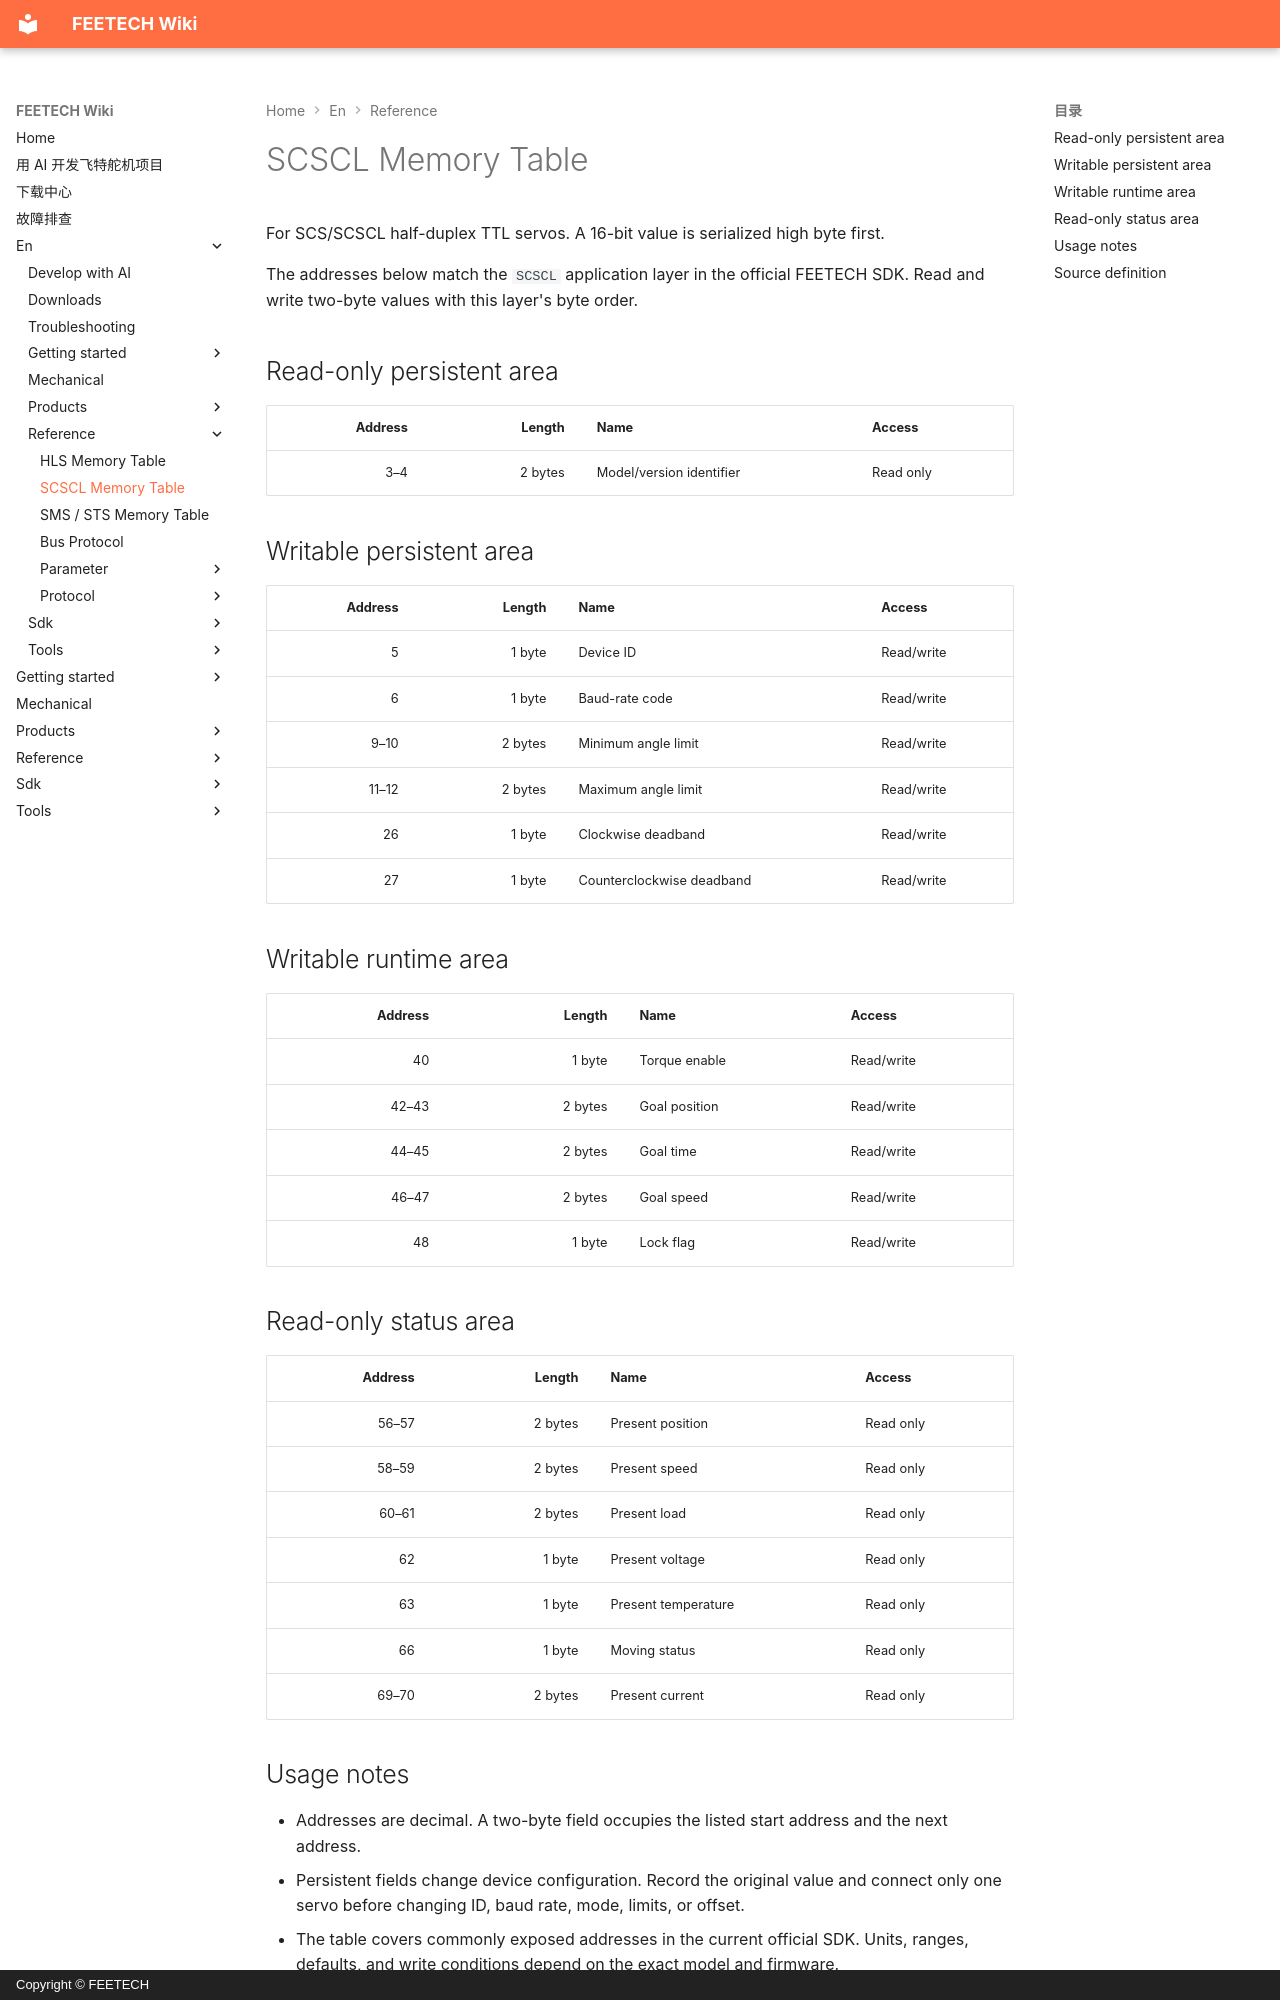

repository: ftservo/ftservo-wiki · page: en/reference/memory-scscl/index.html · generator: mkdocs · copyright: Copyright © FEETECH

# SCSCL Memory Table

For SCS/SCSCL half-duplex TTL servos. A 16-bit value is serialized high byte first.

The addresses below match the `SCSCL` application layer in the official FEETECH SDK. Read and write two-byte values with this layer's byte order.

## Read-only persistent area

| Address | Length | Name | Access |
| ---: | ---: | --- | --- |
| 3–4 | 2 bytes | Model/version identifier | Read only |

## Writable persistent area

| Address | Length | Name | Access |
| ---: | ---: | --- | --- |
| 5 | 1 byte | Device ID | Read/write |
| 6 | 1 byte | Baud-rate code | Read/write |
| 9–10 | 2 bytes | Minimum angle limit | Read/write |
| 11–12 | 2 bytes | Maximum angle limit | Read/write |
| 26 | 1 byte | Clockwise deadband | Read/write |
| 27 | 1 byte | Counterclockwise deadband | Read/write |

## Writable runtime area

| Address | Length | Name | Access |
| ---: | ---: | --- | --- |
| 40 | 1 byte | Torque enable | Read/write |
| 42–43 | 2 bytes | Goal position | Read/write |
| 44–45 | 2 bytes | Goal time | Read/write |
| 46–47 | 2 bytes | Goal speed | Read/write |
| 48 | 1 byte | Lock flag | Read/write |

## Read-only status area

| Address | Length | Name | Access |
| ---: | ---: | --- | --- |
| 56–57 | 2 bytes | Present position | Read only |
| 58–59 | 2 bytes | Present speed | Read only |
| 60–61 | 2 bytes | Present load | Read only |
| 62 | 1 byte | Present voltage | Read only |
| 63 | 1 byte | Present temperature | Read only |
| 66 | 1 byte | Moving status | Read only |
| 69–70 | 2 bytes | Present current | Read only |
